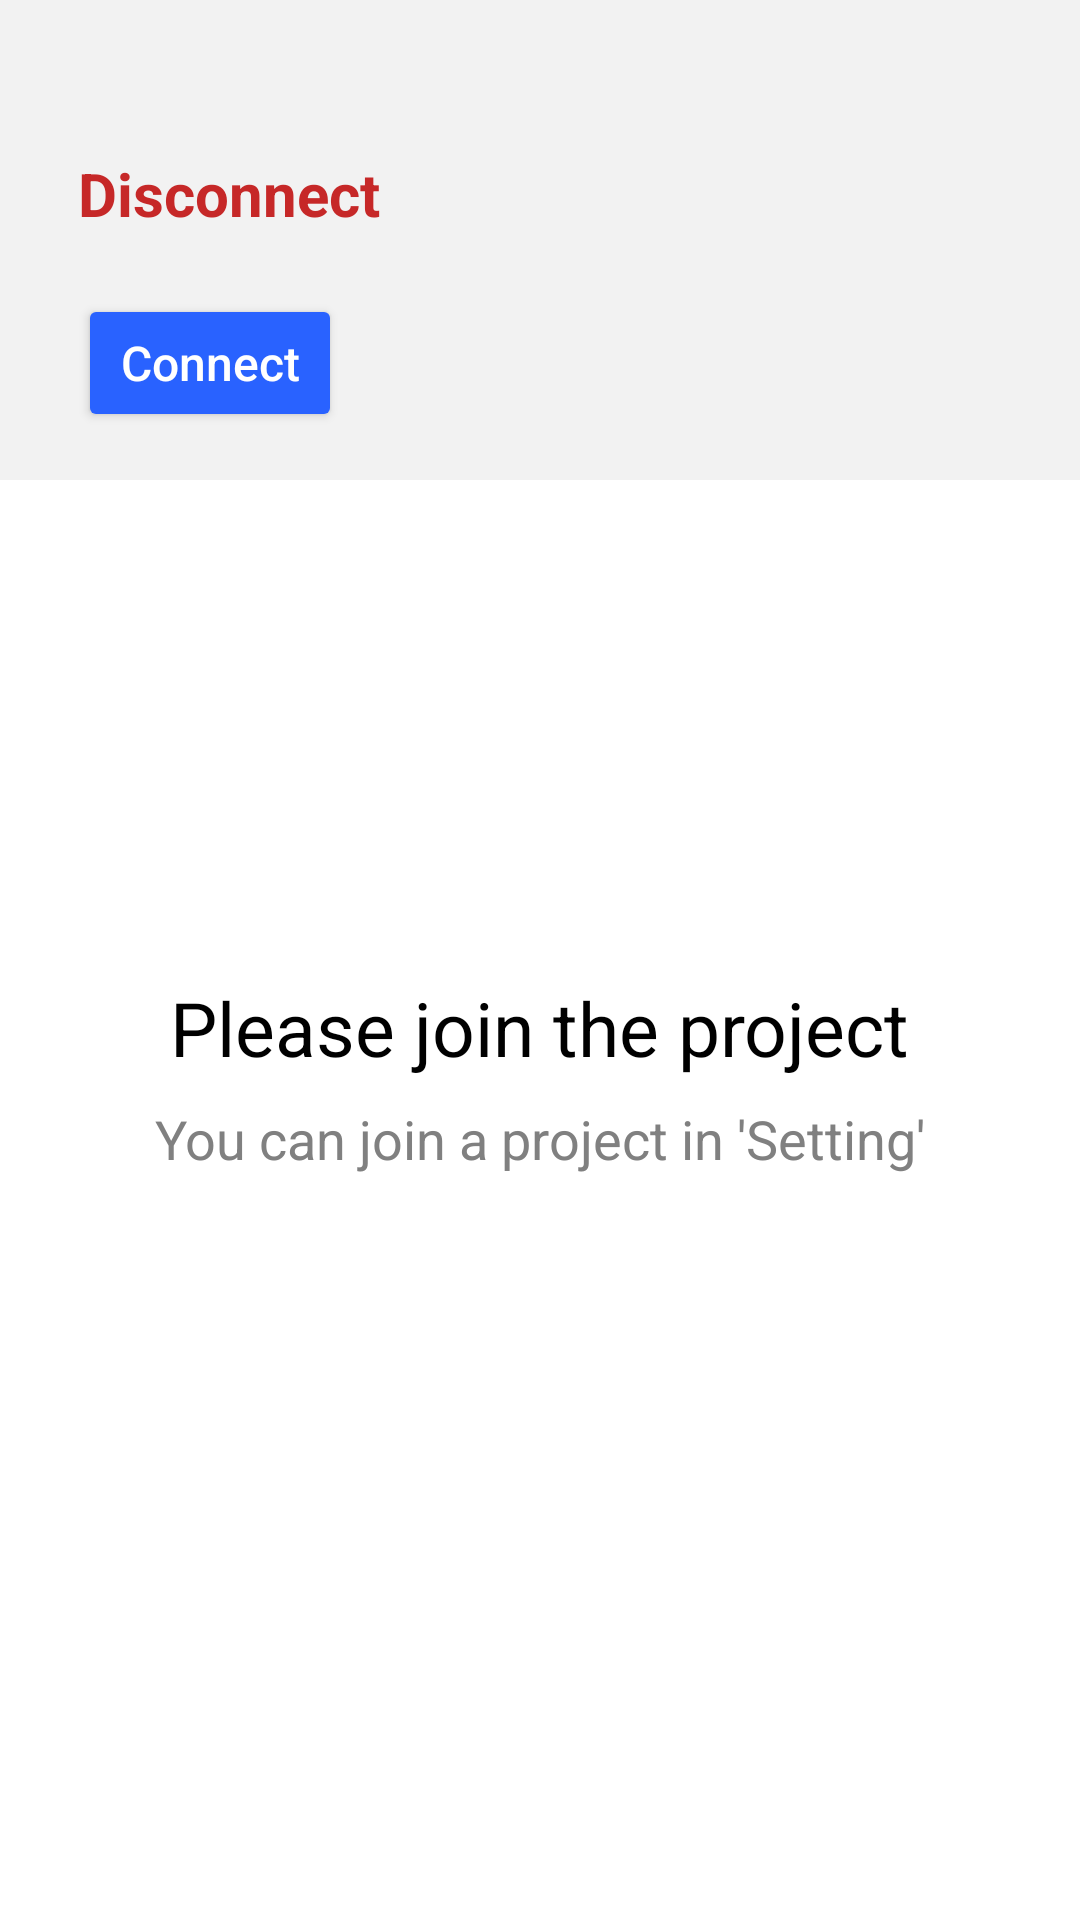

Layout XML and referenced resources for this Android screen:
<!-- AndroidManifest.xml: application theme Theme.IoTAirQualityAndroid -->
<!-- res/layout/fragment_home.xml -->
<?xml version="1.0" encoding="utf-8"?>
<androidx.constraintlayout.widget.ConstraintLayout xmlns:android="http://schemas.android.com/apk/res/android"
    xmlns:app="http://schemas.android.com/apk/res-auto"
    xmlns:tools="http://schemas.android.com/tools"
    android:layout_width="match_parent"
    android:layout_height="match_parent"
    tools:context=".ui.home.HomeFragment"
    android:background="@android:color/white">

    
    <RelativeLayout
        android:id="@+id/layout_top_bar"
        android:layout_width="0dp"
        android:layout_height="160dp"
        android:orientation="vertical"
        android:padding="16dp"
        android:background="#F2F2F2"
        app:layout_constraintTop_toTopOf="parent"
        app:layout_constraintStart_toStartOf="parent"
        app:layout_constraintEnd_toEndOf="parent">

        <TextView
            android:id="@+id/text_disconnect"
            android:layout_width="wrap_content"
            android:layout_height="wrap_content"
            android:layout_alignParentStart="true"
            android:layout_alignParentTop="true"
            android:layout_marginStart="10dp"
            android:layout_marginTop="35dp"
            android:text="Disconnect"
            android:textColor="#C62828"
            android:textSize="20sp"
            android:textStyle="bold" />

        <Button
            android:id="@+id/button_connect"
            android:layout_width="wrap_content"
            android:layout_height="wrap_content"
            android:layout_below="@+id/text_disconnect"
            android:layout_alignParentStart="true"
            android:layout_marginStart="10dp"
            android:layout_marginTop="20dp"
            android:backgroundTint="#2962FF"
            android:text="Connect"
            android:textAllCaps="false"
            android:textSize="16sp"
            android:textColor="#FFFFFF" />
    </RelativeLayout>

    
    <LinearLayout
        android:id="@+id/layout_center_message"
        android:layout_width="0dp"
        android:layout_height="wrap_content"
        android:orientation="vertical"
        android:gravity="center"
        app:layout_constraintTop_toBottomOf="@id/layout_top_bar"
        app:layout_constraintBottom_toBottomOf="parent"
        app:layout_constraintStart_toStartOf="parent"
        app:layout_constraintEnd_toEndOf="parent"
        app:layout_constraintVertical_bias="0.4">

        <TextView
            android:id="@+id/text_main_title"
            android:layout_width="wrap_content"
            android:layout_height="wrap_content"
            android:text="Please join the project"
            android:textSize="25sp"
            android:textColor="#000000" />

        <TextView
            android:id="@+id/text_main_subtitle"
            android:layout_width="wrap_content"
            android:layout_height="wrap_content"
            android:layout_marginTop="8dp"
            android:text="You can join a project in 'Setting'"
            android:textColor="#808080"
            android:textSize="18sp" />
    </LinearLayout>

</androidx.constraintlayout.widget.ConstraintLayout>
<!-- resources referenced by this layout -->
<resources>
  <style name="Theme.IoTAirQualityAndroid" parent="Theme.MaterialComponents.DayNight.NoActionBar">
          
          <item name="colorPrimary">@color/purple_500</item>
          <item name="colorPrimaryVariant">@color/purple_700</item>
          <item name="colorOnPrimary">@color/white</item>
          
          <item name="colorSecondary">@color/teal_200</item>
          <item name="colorSecondaryVariant">@color/teal_700</item>
          <item name="colorOnSecondary">@color/black</item>
          
          <item name="android:statusBarColor">?attr/colorPrimaryVariant</item>
          
      </style>
  <color name="purple_500">#FF6200EE</color>
  <color name="purple_700">#FF3700B3</color>
  <color name="white">#FFFFFFFF</color>
  <color name="teal_200">#FF03DAC5</color>
  <color name="teal_700">#FF018786</color>
  <color name="black">#FF000000</color>
</resources>
